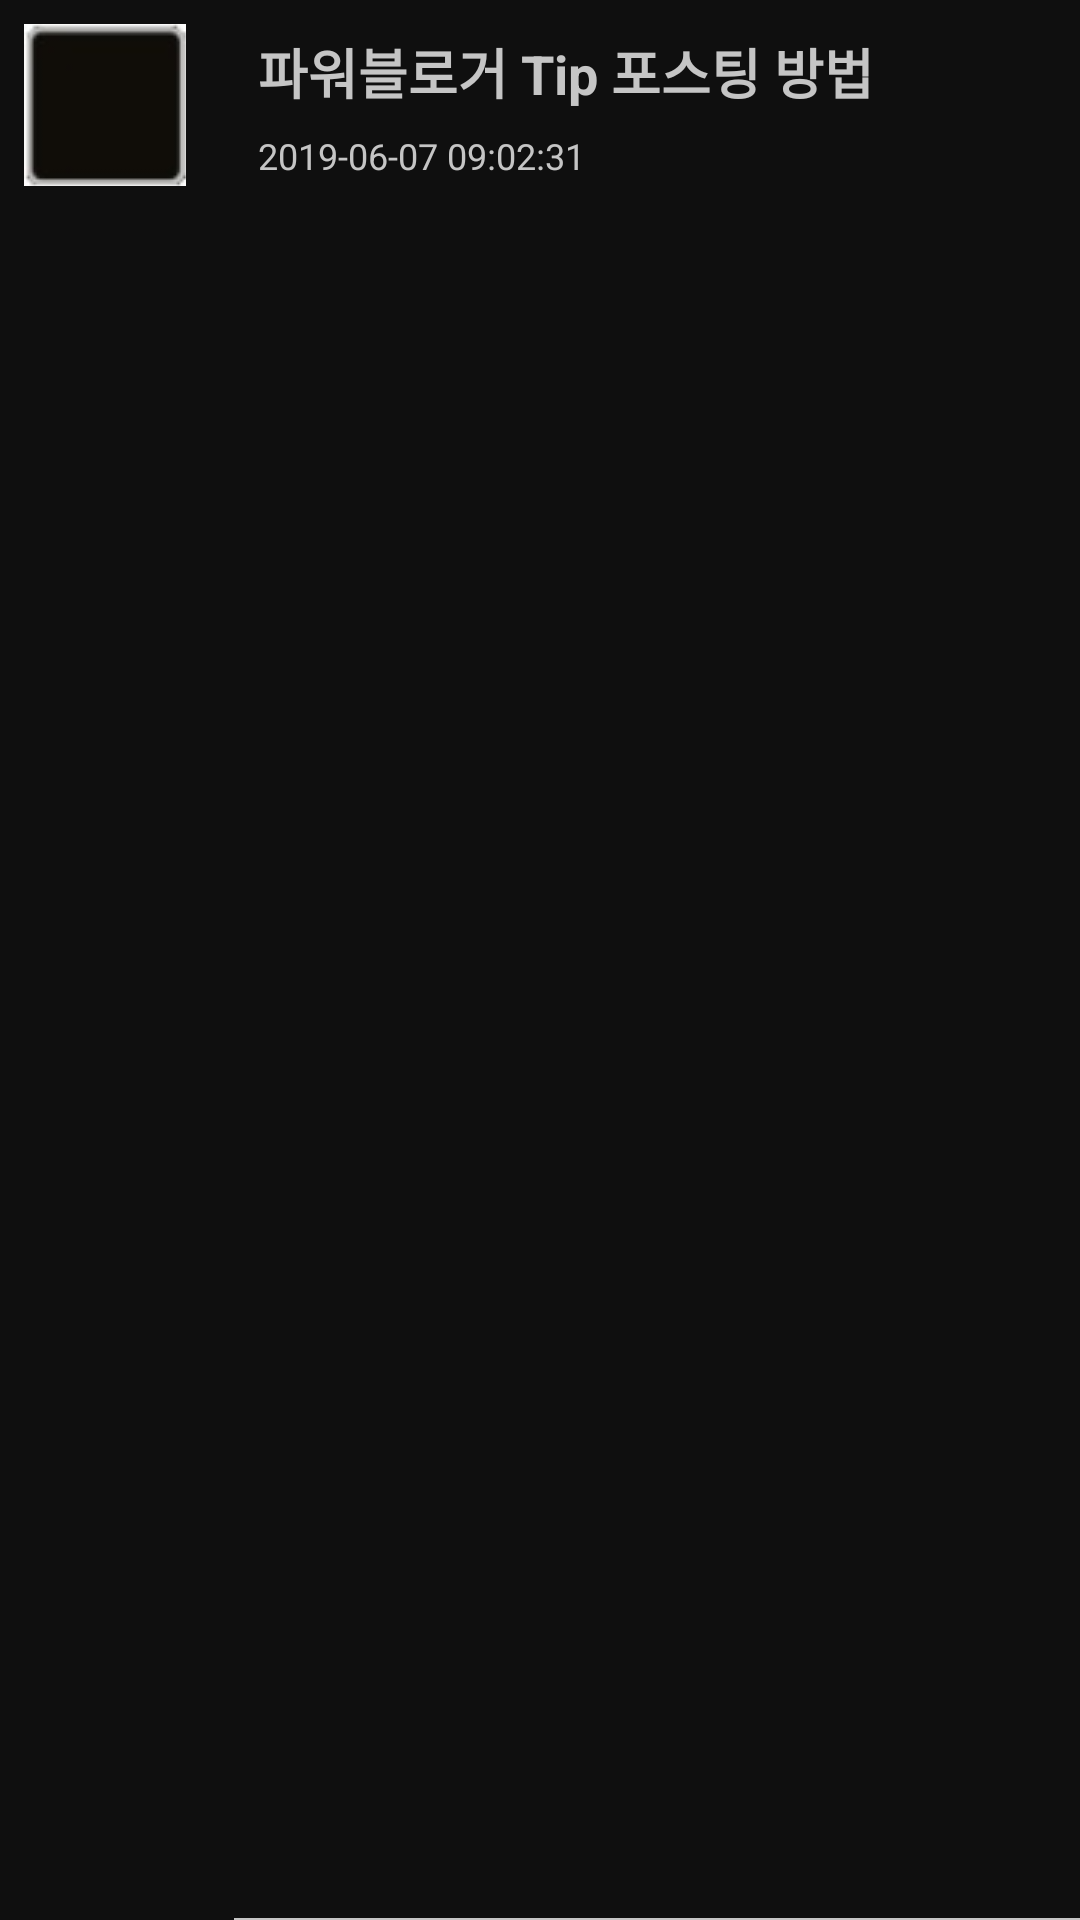

Here is an Android app screen rendered from its layout file. Give the layout XML and the strings, colors and styles it references.
<!-- AndroidManifest.xml: application theme FullScreenTheme_white -->
<!-- res/layout/checkbox_item.xml -->
<?xml version="1.0" encoding="utf-8"?>
<LinearLayout
    xmlns:android="http://schemas.android.com/apk/res/android"
    android:orientation="horizontal"
    android:layout_width="match_parent"
    android:layout_height="72dp"
    android:paddingTop="8dp"
    android:background="@color/main_bg">

    <CheckBox
        android:id="@+id/list_item_checkbox"
        android:button="@drawable/notecheckbox"

        android:layout_width="54dp"
        android:layout_height="54dp"
        android:layout_marginLeft="8dp"
        android:layout_marginRight="16dp"
        android:background="@color/Text_White" />

        <LinearLayout
            android:id="@+id/note_detail_btn"
            android:layout_width="match_parent"
            android:layout_height="match_parent"
            android:layout_alignParentStart="true"
            android:orientation="vertical">

            <TextView
                android:id="@+id/note_item_title"
                android:layout_width="match_parent"
                android:layout_height="32dp"
                android:gravity="center_vertical"
                android:ellipsize="end"
                android:maxLines="1"
                android:paddingHorizontal="8dp"
                android:textStyle="bold"
                android:text="파워블로거 Tip 포스팅 방법"
                android:textColor="@color/item_txt_color"
                android:textSize="18sp" />

            <TextView
                android:id="@+id/datetime"
                android:layout_width="match_parent"
                android:layout_height="20dp"
                android:gravity="center_vertical"
                android:layout_marginTop="2dp"
                android:paddingHorizontal="8dp"
                android:text="2019-06-07 09:02:31"
                android:textColor="@color/item_txt_color"
                android:textSize="12sp" />

            <RelativeLayout
                android:layout_width="match_parent"
                android:layout_height="match_parent">
                <View
                    android:layout_width="match_parent"
                    android:layout_height="2px"
                    android:layout_alignParentBottom="true"
                    android:background="@color/item_txt_color"/>
            </RelativeLayout>
        </LinearLayout>
</LinearLayout>
<!-- resources referenced by this layout -->
<resources>
  <color name="Text_White">#FFFFFF</color>
  <color name="item_txt_color">#C5C5C5</color>
  <color name="main_bg">#0F0F0F</color>
  <!-- drawable notecheckbox (drawable) -->
  <?xml version="1.0" encoding="utf-8"?>
  <selector xmlns:android="http://schemas.android.com/apk/res/android">
  
      <item
          android:state_checked="true"
          android:drawable="@drawable/checking"/>
      <item
          android:state_checked="false"
          android:drawable="@drawable/unchecking" />
  </selector>
  <style name="FullScreenTheme_white" parent="Theme.AppCompat.Light.NoActionBar">
          <item name="android:windowFullscreen">true</item>
          <item name="android:actionOverflowButtonStyle">@style/AppTheme.OverFlow</item>
          <item name="actionMenuTextColor">@color/toolbar_white</item>
          <item name="colorControlNormal">@android:color/white</item>
      </style>
  <!-- drawable checking: jpg bitmap (drawable, 1537 bytes) -->
  <!-- drawable unchecking: jpg bitmap (drawable, 1408 bytes) -->
  <style name="AppTheme.OverFlow" parent="Widget.AppCompat.ActionButton.Overflow">
          <item name="android:tint">@color/Text_White</item>
      </style>
  <color name="toolbar_white">#C9C9C9</color>
</resources>
